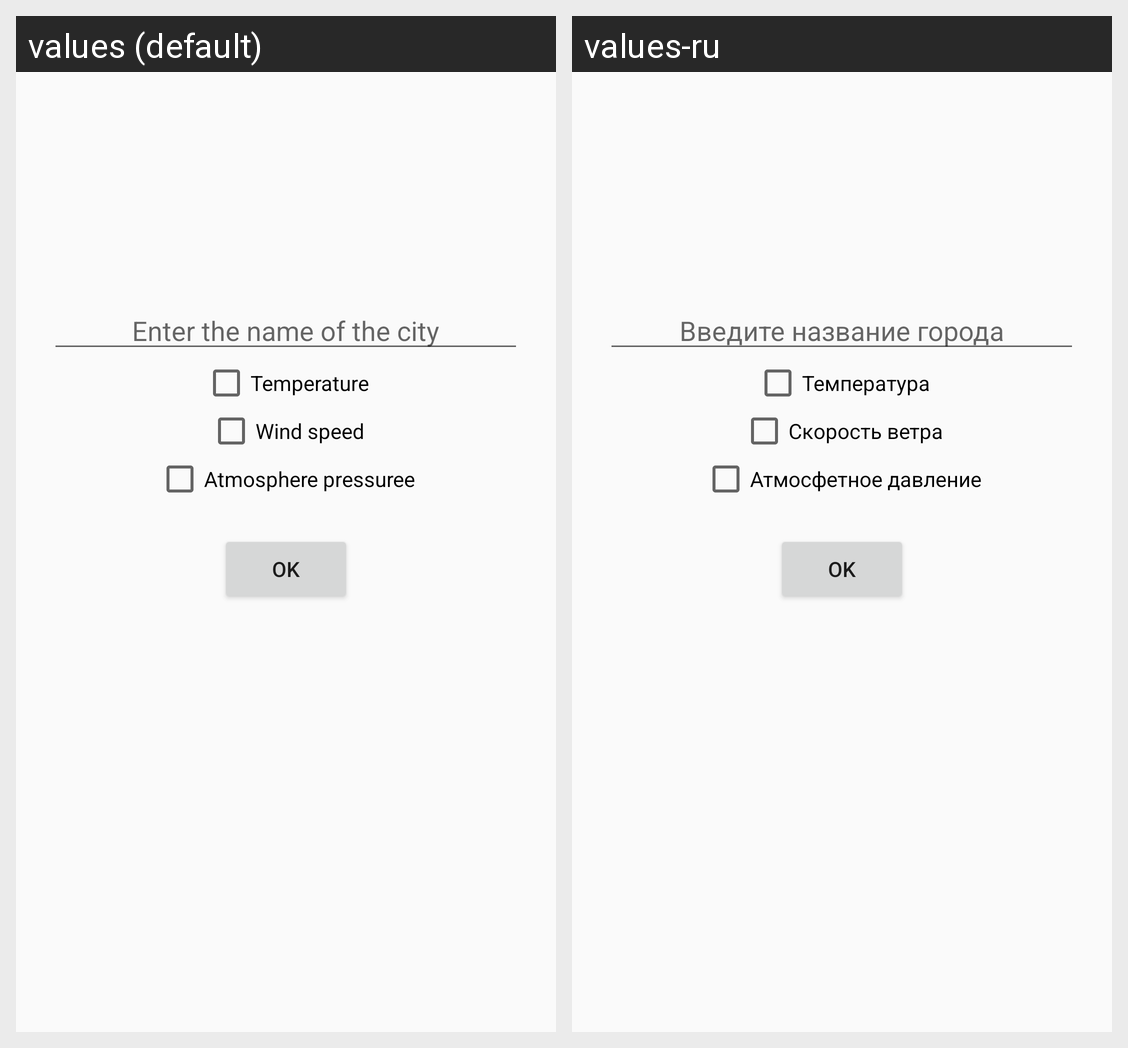

Translations of the strings shown on this Android screen, per locale in the grid:
Android screen res/layout/fragment_main_activity.xml rendered under 2 locales, left to right: values (default), values-ru. Device: Nexus 5 (rendered at 1080×1920; each locale shown at half size, 540×960, under a caption strip naming it); theme AppTheme.
Strings drawn on this screen, with the default value and each locale's value (text and hints the layout hard-codes, and strings that could not be matched under every locale, appear in the picture but are not listed):

sEnterCityName
  values: Enter the name of the city
  values-ru: Введите название города

sTemperature
  values: Temperature
  values-ru: Температура

sWind
  values: Wind speed
  values-ru: Скорость ветра

sAtmospherePressure
  values: Atmosphere pressureе
  values-ru: Атмосфетное давление
